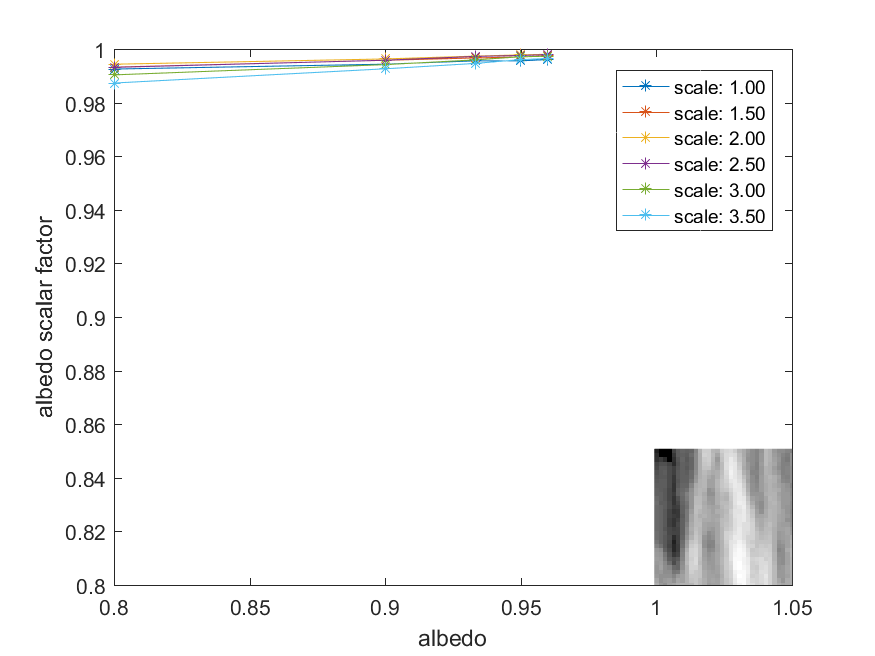

Values plotted in this chart, from the file beside it:
9.925460815429687500e-01, 9.943618774414062500e-01, 9.956130981445312500e-01, 9.955978393554687500e-01, 9.960937500000000000e-01
9.932632446289062500e-01, 9.958114624023437500e-01, 9.966964721679687500e-01, 9.970626831054687500e-01, 9.974899291992187500e-01
9.943466186523437500e-01, 9.963150024414062500e-01, 9.973831176757812500e-01, 9.978332519531250000e-01, 9.980697631835937500e-01
9.931716918945312500e-01, 9.958419799804687500e-01, 9.972610473632812500e-01, 9.976119995117187500e-01, 9.979248046875000000e-01
9.903640747070312500e-01, 9.941940307617187500e-01, 9.959793090820312500e-01, 9.971389770507812500e-01, 9.973144531250000000e-01
9.873199462890625000e-01, 9.926376342773437500e-01, 9.946517944335937500e-01, 9.960708618164062500e-01, 9.964828491210937500e-01
